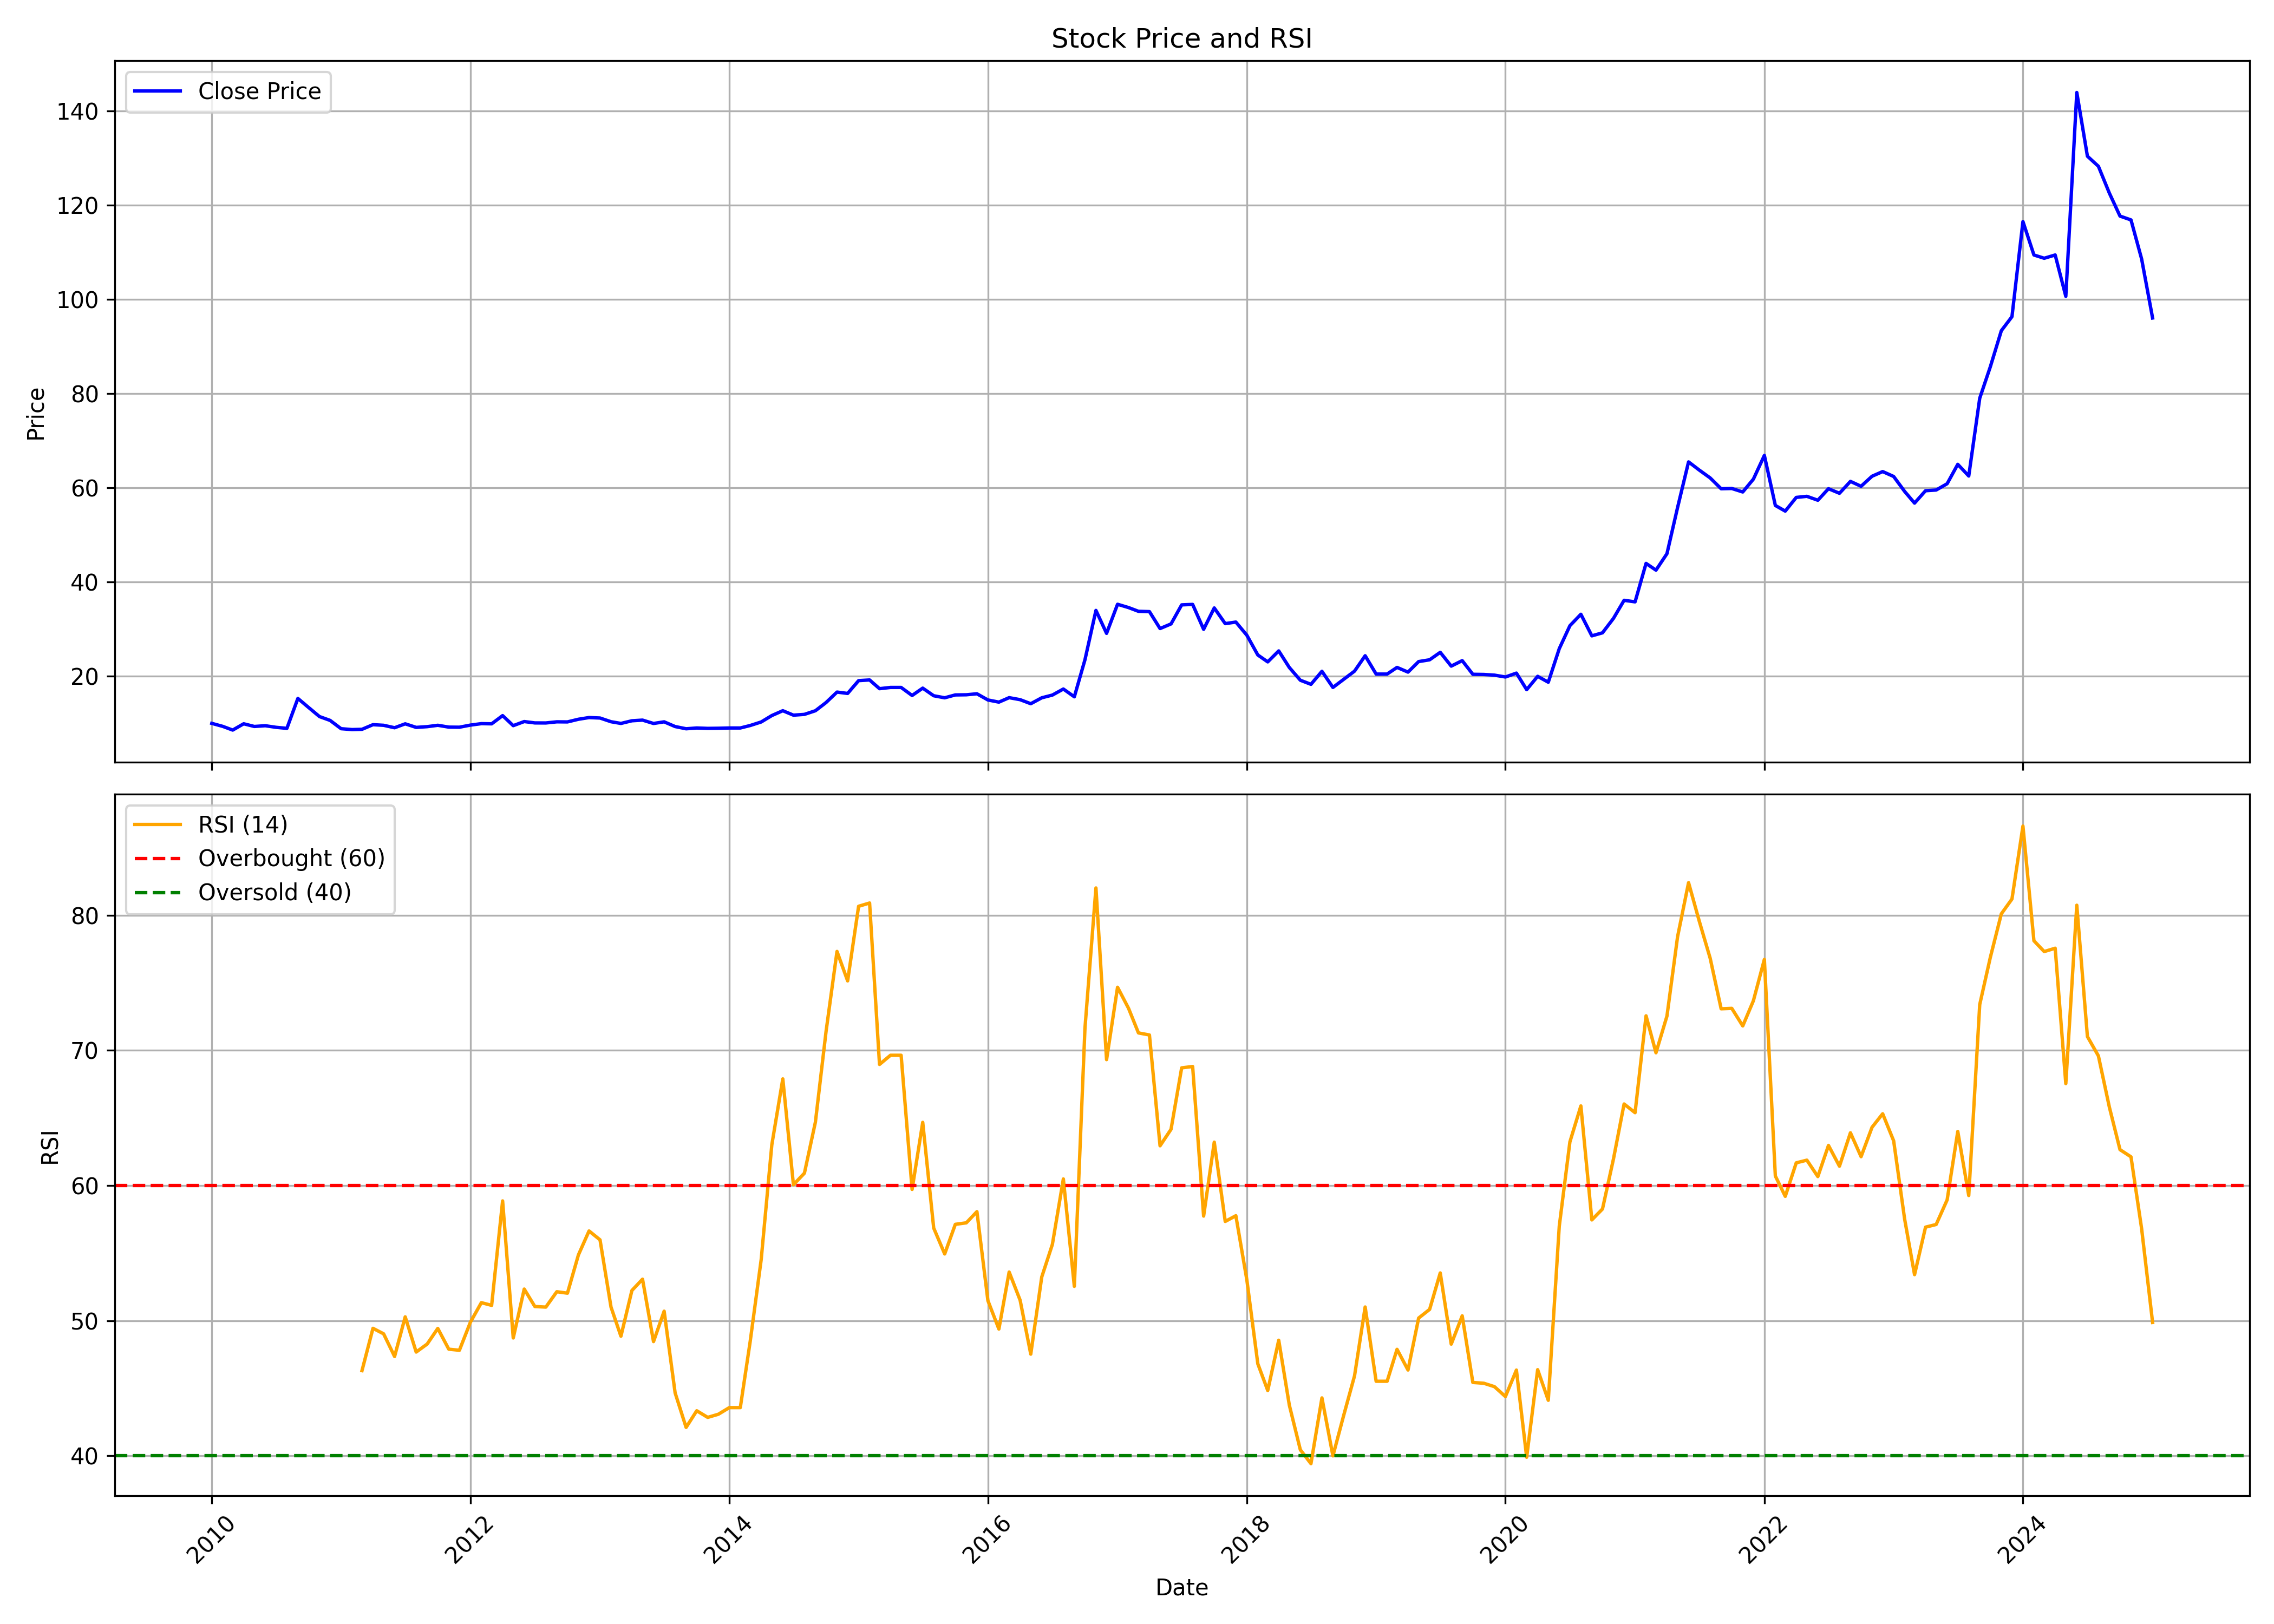

The file beside this chart, header and first rows:
, date, symbol, open, high, low, close, volume, rsi
0, 2010-01-01, PNBGILTS, 10.97, 12.39, 9.272, 9.985, 4004119, 
1, 2010-02-01, PNBGILTS, 9.985, 10.63, 9.111, 9.343, 1476094, 
2, 2010-03-01, PNBGILTS, 9.343, 9.842, 8.487, 8.558, 1695484, 
3, 2010-04-01, PNBGILTS, 8.63, 10.7, 8.612, 9.896, 3262556, 
4, 2010-05-01, PNBGILTS, 9.985, 10.29, 9.111, 9.325, 1880653, 
5, 2010-06-01, PNBGILTS, 9.684, 10.17, 9.092, 9.481, 1605196, 
6, 2010-07-01, PNBGILTS, 9.629, 10.05, 9.11, 9.147, 2803087, 
7, 2010-08-01, PNBGILTS, 9.24, 9.61, 8.888, 8.925, 1655792, 
8, 2010-09-01, PNBGILTS, 8.907, 15.74, 8.888, 15.28, 28899363, 
9, 2010-10-01, PNBGILTS, 15.44, 17.18, 13.13, 13.37, 18121236, 
10, 2010-11-01, PNBGILTS, 14, 16, 9.851, 11.42, 9870792, 
11, 2010-12-01, PNBGILTS, 11.48, 14.04, 9.092, 10.61, 4139435, 
12, 2011-01-01, PNBGILTS, 10.74, 10.91, 8.666, 8.851, 4005248, 
13, 2011-02-01, PNBGILTS, 8.888, 9.666, 8.147, 8.666, 3033241, 
14, 2011-03-01, PNBGILTS, 8.61, 9.925, 8.147, 8.721, 2972523, 46.3
15, 2011-04-01, PNBGILTS, 8.814, 10.55, 8.796, 9.703, 3118007, 49.43
16, 2011-05-01, PNBGILTS, 9.703, 9.962, 8.888, 9.573, 1413175, 49.02
17, 2011-06-01, PNBGILTS, 9.647, 10.15, 8.518, 9.055, 1515502, 47.35
18, 2011-07-01, PNBGILTS, 9.361, 10.95, 9.342, 9.885, 4189284, 50.28
19, 2011-08-01, PNBGILTS, 9.885, 10.02, 8.702, 9.129, 1753412, 47.67
20, 2011-09-01, PNBGILTS, 9.129, 9.71, 8.974, 9.284, 545835, 48.27
21, 2011-10-01, PNBGILTS, 9.323, 9.71, 8.857, 9.574, 855083, 49.42
22, 2011-11-01, PNBGILTS, 9.419, 11.4, 8.838, 9.187, 2592956, 47.89
23, 2011-12-01, PNBGILTS, 9.323, 10.16, 8.954, 9.167, 1193284, 47.81
24, 2012-01-01, PNBGILTS, 9.226, 10.04, 9.109, 9.613, 1177951, 49.88
25, 2012-02-01, PNBGILTS, 9.691, 10.85, 9.323, 9.923, 3220545, 51.33
26, 2012-03-01, PNBGILTS, 9.807, 11.34, 9.536, 9.885, 6677866, 51.13
27, 2012-04-01, PNBGILTS, 9.981, 12.33, 9.555, 11.63, 6133952, 58.86
28, 2012-05-01, PNBGILTS, 11.67, 11.76, 9.226, 9.497, 4080628, 48.72
29, 2012-06-01, PNBGILTS, 9.516, 10.66, 9.323, 10.37, 2445571, 52.34
30, 2012-07-01, PNBGILTS, 10.56, 11.05, 9.71, 10.08, 6549027, 51.04
31, 2012-08-01, PNBGILTS, 10.49, 11.18, 8.458, 10.07, 4892603, 51
32, 2012-09-01, PNBGILTS, 10.25, 10.79, 9.948, 10.31, 1910825, 52.14
33, 2012-10-01, PNBGILTS, 10.33, 11.08, 10.25, 10.29, 2282253, 52.03
34, 2012-11-01, PNBGILTS, 10.35, 11.08, 10.15, 10.85, 2586081, 54.86
35, 2012-12-01, PNBGILTS, 10.75, 11.56, 10.07, 11.22, 3213177, 56.64
36, 2013-01-01, PNBGILTS, 11.22, 12.45, 10.89, 11.12, 5744854, 55.98
37, 2013-02-01, PNBGILTS, 11.28, 11.42, 10.29, 10.33, 1062887, 51
38, 2013-03-01, PNBGILTS, 10.41, 11.36, 9.747, 9.969, 2771365, 48.85
39, 2013-04-01, PNBGILTS, 9.989, 11.12, 9.948, 10.53, 1391350, 52.23
40, 2013-05-01, PNBGILTS, 10.53, 12.26, 10.25, 10.67, 4545377, 53.07
41, 2013-06-01, PNBGILTS, 10.63, 11.25, 9.69, 9.961, 1351541, 48.45
42, 2013-07-01, PNBGILTS, 10, 12.03, 9.891, 10.31, 3043890, 50.7
43, 2013-08-01, PNBGILTS, 10.17, 10.78, 9.113, 9.308, 1611959, 44.65
44, 2013-09-01, PNBGILTS, 9.308, 9.419, 8.807, 8.835, 1688615, 42.1
45, 2013-10-01, PNBGILTS, 8.835, 9.391, 8.641, 9.002, 1133894, 43.33
46, 2013-11-01, PNBGILTS, 9.03, 9.335, 8.863, 8.919, 745614, 42.84
47, 2013-12-01, PNBGILTS, 8.974, 9.502, 8.502, 8.946, 2184636, 43.07
48, 2014-01-01, PNBGILTS, 9.058, 10.22, 8.891, 9.002, 2155324, 43.56
49, 2014-02-01, PNBGILTS, 8.974, 9.391, 8.807, 9.002, 390352, 43.56
50, 2014-03-01, PNBGILTS, 8.974, 9.697, 8.835, 9.53, 1384407, 48.47
51, 2014-04-01, PNBGILTS, 9.53, 11.89, 9.446, 10.28, 4383864, 54.52
52, 2014-05-01, PNBGILTS, 10.28, 13, 9.891, 11.64, 7325333, 63.02
53, 2014-06-01, PNBGILTS, 11.86, 13.7, 11.7, 12.67, 12395477, 67.89
54, 2014-07-01, PNBGILTS, 12.64, 12.89, 11.42, 11.72, 7399167, 60.06
55, 2014-08-01, PNBGILTS, 11.59, 13.11, 11.53, 11.89, 5395956, 60.91
56, 2014-09-01, PNBGILTS, 12.26, 13.88, 12.14, 12.66, 6144038, 64.69
57, 2014-10-01, PNBGILTS, 12.72, 14.83, 12.03, 14.4, 6532558, 71.39
58, 2014-11-01, PNBGILTS, 14.43, 17.23, 13.67, 16.62, 11954646, 77.33
59, 2014-12-01, PNBGILTS, 16.51, 18.39, 15.84, 16.33, 10244628, 75.14
... 121 more rows
